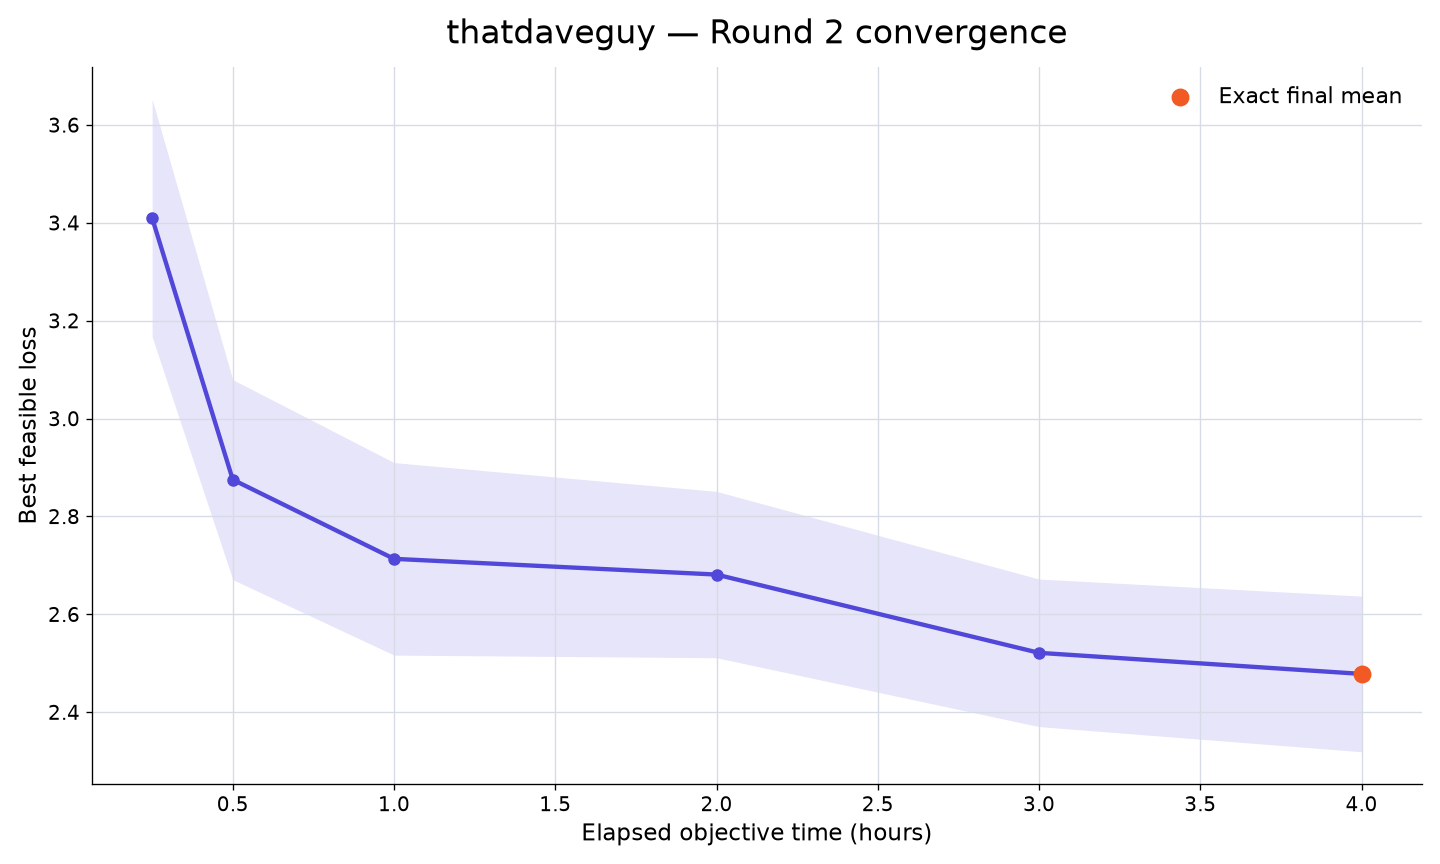

The file beside this chart, header and first rows:
rank, participant_id, elapsed_minutes, runs_with_value, mean_best_feasible_loss, std_best_feasible_loss, sem_best_feasible_loss, median_best_feasible_loss, minimum_best_feasible_loss, maximum_best_feasible_loss, exact_run_count, sampled_upper_bound_run_count, missing_run_count
54, thatdaveguy, 15, 10, 3.41, 0.7674, 0.2427, 3.242, 2.168, 4.403, 2, 8, 0
54, thatdaveguy, 30, 10, 2.875, 0.646, 0.2043, 2.695, 2.168, 4.403, 2, 8, 0
54, thatdaveguy, 60, 10, 2.713, 0.622, 0.1967, 2.546, 2.106, 4.232, 6, 4, 0
54, thatdaveguy, 120, 10, 2.681, 0.5374, 0.1699, 2.546, 2.106, 3.91, 6, 4, 0
54, thatdaveguy, 180, 10, 2.521, 0.4767, 0.1507, 2.417, 2.106, 3.773, 7, 3, 0
54, thatdaveguy, 240, 10, 2.478, 0.5028, 0.159, 2.362, 2.005, 3.773, 10, 0, 0
